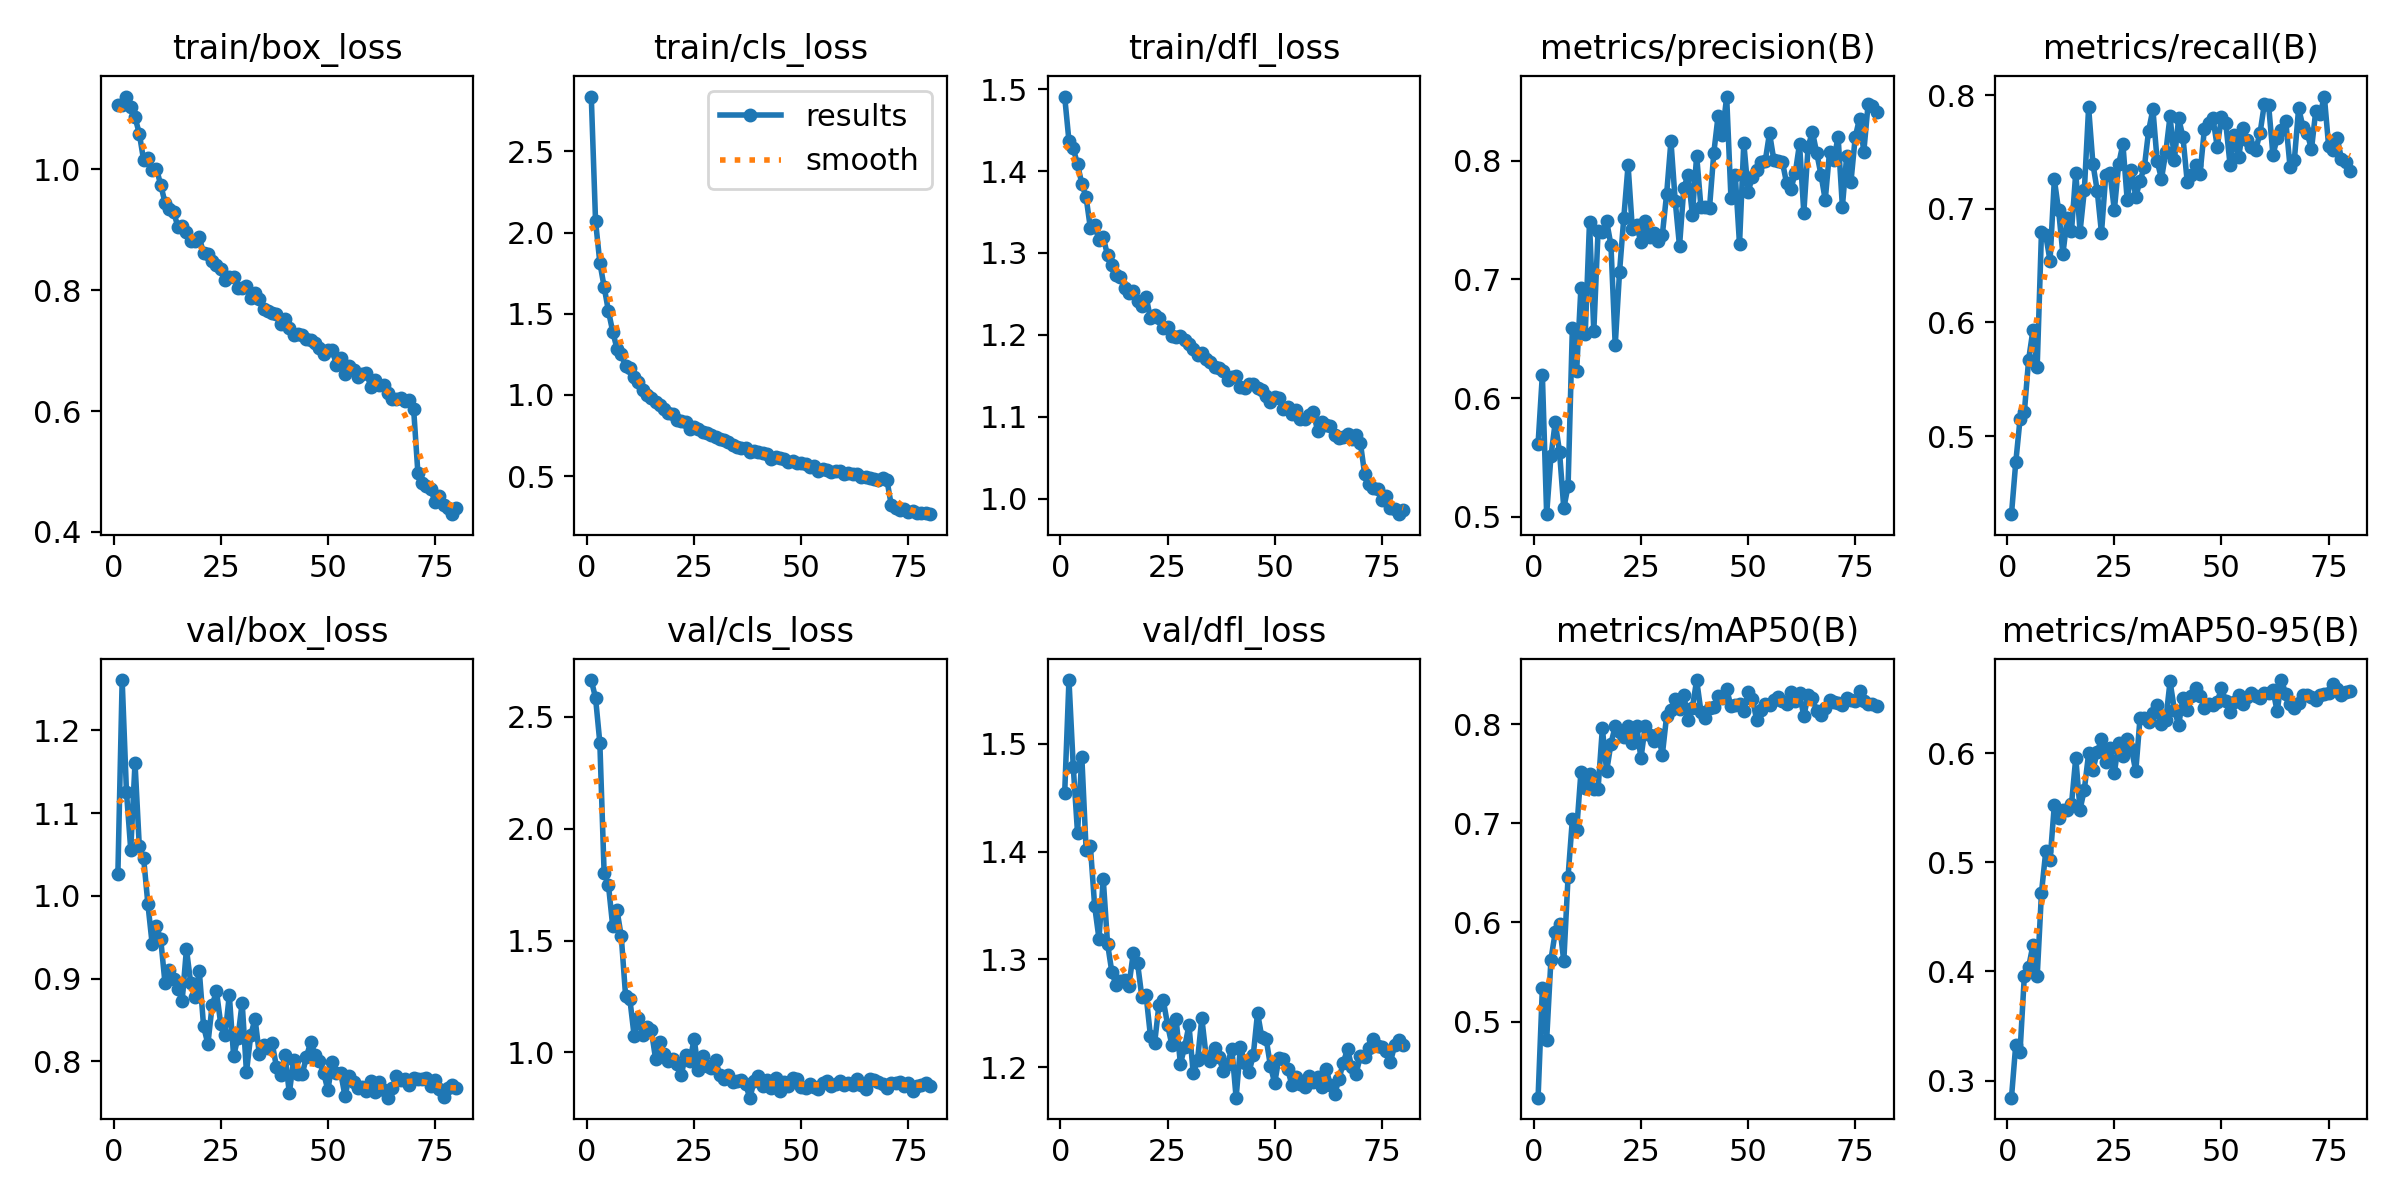

The data file committed next to this chart (first rows):
epoch, time, train/box_loss, train/cls_loss, train/dfl_loss, metrics/precision(B), metrics/recall(B), metrics/mAP50(B), metrics/mAP50-95(B), val/box_loss, val/cls_loss, val/dfl_loss, lr/pg0, lr/pg1, lr/pg2
1, 1066, 1.106, 2.838, 1.491, 0.5613, 0.4313, 0.4232, 0.2843, 1.026, 2.665, 1.454, 0.000276, 0.000276, 0.000276
2, 1904, 1.107, 2.069, 1.437, 0.6197, 0.4769, 0.5335, 0.3329, 1.261, 2.585, 1.559, 0.0005468, 0.0005468, 0.0005468
3, 2723, 1.121, 1.815, 1.428, 0.5021, 0.515, 0.4813, 0.3266, 1.126, 2.384, 1.479, 0.0008107, 0.0008107, 0.0008107
4, 3538, 1.103, 1.666, 1.408, 0.5508, 0.5209, 0.5624, 0.3957, 1.056, 1.8, 1.417, 0.0008021, 0.0008021, 0.0008021
5, 4376, 1.086, 1.517, 1.385, 0.5796, 0.5673, 0.59, 0.4038, 1.161, 1.749, 1.488, 0.0007918, 0.0007918, 0.0007918
6, 5194, 1.059, 1.39, 1.368, 0.5548, 0.593, 0.5983, 0.4241, 1.06, 1.565, 1.402, 0.0007815, 0.0007815, 0.0007815
7, 6014, 1.016, 1.284, 1.33, 0.5071, 0.5609, 0.5608, 0.3955, 1.046, 1.636, 1.405, 0.0007711, 0.0007711, 0.0007711
8, 6833, 1.018, 1.254, 1.334, 0.5259, 0.6796, 0.6463, 0.4723, 0.9904, 1.518, 1.349, 0.0007608, 0.0007608, 0.0007608
9, 7654, 0.9995, 1.176, 1.315, 0.6589, 0.6766, 0.704, 0.5101, 0.942, 1.254, 1.319, 0.0007505, 0.0007505, 0.0007505
10, 8482, 1.001, 1.167, 1.319, 0.6229, 0.6542, 0.6931, 0.5018, 0.9634, 1.238, 1.374, 0.0007402, 0.0007402, 0.0007402
11, 9303, 0.9743, 1.112, 1.297, 0.6931, 0.7258, 0.7516, 0.5526, 0.9477, 1.074, 1.315, 0.0007299, 0.0007299, 0.0007299
12, 10126, 0.9449, 1.081, 1.285, 0.6537, 0.6985, 0.7355, 0.5403, 0.8944, 1.153, 1.288, 0.0007196, 0.0007196, 0.0007196
13, 10955, 0.9339, 1.03, 1.273, 0.7482, 0.6603, 0.7493, 0.5484, 0.9099, 1.076, 1.276, 0.0007093, 0.0007093, 0.0007093
14, 11775, 0.9295, 0.9981, 1.27, 0.6561, 0.6916, 0.7347, 0.5482, 0.9001, 1.114, 1.28, 0.000699, 0.000699, 0.000699
15, 12598, 0.9052, 0.9836, 1.258, 0.7407, 0.6801, 0.7349, 0.5531, 0.8879, 1.1, 1.281, 0.0006887, 0.0006887, 0.0006887
16, 13416, 0.9061, 0.9556, 1.251, 0.7399, 0.7319, 0.7958, 0.5959, 0.8734, 0.9716, 1.276, 0.0006784, 0.0006784, 0.0006784
17, 14235, 0.8972, 0.9398, 1.254, 0.749, 0.6799, 0.7527, 0.5484, 0.9358, 1.047, 1.306, 0.0006681, 0.0006681, 0.0006681
18, 15052, 0.8816, 0.9102, 1.242, 0.7289, 0.7161, 0.7803, 0.5668, 0.8942, 0.9936, 1.296, 0.0006578, 0.0006578, 0.0006578
19, 15872, 0.8817, 0.8888, 1.235, 0.6444, 0.7892, 0.7981, 0.5998, 0.8775, 0.9618, 1.265, 0.0006474, 0.0006474, 0.0006474
20, 16694, 0.8875, 0.8829, 1.247, 0.7059, 0.7396, 0.7921, 0.5849, 0.9091, 0.969, 1.267, 0.0006371, 0.0006371, 0.0006371
21, 17509, 0.8612, 0.8433, 1.22, 0.7519, 0.7161, 0.7874, 0.6008, 0.8424, 0.9484, 1.229, 0.0006268, 0.0006268, 0.0006268
22, 18345, 0.8598, 0.8405, 1.225, 0.7962, 0.6787, 0.7979, 0.6129, 0.8211, 0.8994, 1.223, 0.0006165, 0.0006165, 0.0006165
23, 19184, 0.8489, 0.8301, 1.221, 0.7421, 0.73, 0.7812, 0.5918, 0.8679, 0.9878, 1.258, 0.0006062, 0.0006062, 0.0006062
24, 20005, 0.8414, 0.7928, 1.209, 0.7456, 0.7315, 0.7985, 0.6045, 0.8849, 0.9618, 1.262, 0.0005959, 0.0005959, 0.0005959
25, 20823, 0.8346, 0.8048, 1.209, 0.7311, 0.6987, 0.7655, 0.5818, 0.8451, 1.059, 1.239, 0.0005856, 0.0005856, 0.0005856
26, 21643, 0.8167, 0.7904, 1.199, 0.7494, 0.7392, 0.7981, 0.6099, 0.8314, 0.9233, 1.221, 0.0005753, 0.0005753, 0.0005753
27, 22464, 0.8221, 0.7713, 1.198, 0.7353, 0.757, 0.7889, 0.5975, 0.8803, 0.985, 1.245, 0.000565, 0.000565, 0.000565
28, 23283, 0.8218, 0.7668, 1.198, 0.7387, 0.7077, 0.7834, 0.6133, 0.8067, 0.9405, 1.203, 0.0005547, 0.0005547, 0.0005547
29, 24100, 0.8032, 0.7538, 1.194, 0.7319, 0.7341, 0.7897, 0.6041, 0.8285, 0.93, 1.219, 0.0005444, 0.0005444, 0.0005444
30, 24919, 0.8035, 0.7404, 1.189, 0.7377, 0.7103, 0.7694, 0.5834, 0.871, 0.9679, 1.239, 0.0005341, 0.0005341, 0.0005341
31, 25740, 0.8074, 0.7313, 1.183, 0.7721, 0.7249, 0.8087, 0.6326, 0.7871, 0.8972, 1.194, 0.0005237, 0.0005237, 0.0005237
32, 26560, 0.7868, 0.7202, 1.175, 0.8165, 0.7365, 0.8144, 0.6326, 0.8314, 0.8806, 1.207, 0.0005134, 0.0005134, 0.0005134
33, 27380, 0.7956, 0.7107, 1.178, 0.766, 0.7688, 0.8259, 0.6288, 0.8517, 0.8986, 1.245, 0.0005031, 0.0005031, 0.0005031
34, 28197, 0.7857, 0.6892, 1.171, 0.728, 0.7875, 0.8154, 0.6369, 0.8091, 0.8664, 1.21, 0.0004928, 0.0004928, 0.0004928
35, 29016, 0.7692, 0.6803, 1.167, 0.7768, 0.7416, 0.8297, 0.644, 0.8201, 0.8724, 1.205, 0.0004825, 0.0004825, 0.0004825
36, 29835, 0.7656, 0.6716, 1.161, 0.7882, 0.7265, 0.8042, 0.6273, 0.8166, 0.8783, 1.218, 0.0004722, 0.0004722, 0.0004722
37, 30650, 0.7616, 0.6718, 1.159, 0.7544, 0.7497, 0.8165, 0.6303, 0.822, 0.857, 1.21, 0.0004619, 0.0004619, 0.0004619
38, 31468, 0.7601, 0.6509, 1.156, 0.8042, 0.7815, 0.8445, 0.6658, 0.7934, 0.7975, 1.196, 0.0004516, 0.0004516, 0.0004516
39, 32284, 0.7433, 0.6539, 1.145, 0.7608, 0.7429, 0.8127, 0.6401, 0.7841, 0.87, 1.203, 0.0004413, 0.0004413, 0.0004413
40, 33102, 0.7527, 0.6484, 1.149, 0.7608, 0.7797, 0.8063, 0.6257, 0.8077, 0.8933, 1.217, 0.000431, 0.000431, 0.000431
41, 33920, 0.7368, 0.6426, 1.15, 0.7602, 0.7633, 0.8166, 0.6503, 0.7617, 0.8494, 1.172, 0.0004207, 0.0004207, 0.0004207
42, 34737, 0.7262, 0.6345, 1.136, 0.8065, 0.7239, 0.8168, 0.6393, 0.8013, 0.8752, 1.218, 0.0004104, 0.0004104, 0.0004104
43, 35554, 0.7283, 0.608, 1.135, 0.8377, 0.7298, 0.8284, 0.6522, 0.7843, 0.8412, 1.204, 0.0004, 0.0004, 0.0004
44, 36379, 0.7254, 0.6164, 1.14, 0.8219, 0.7389, 0.8265, 0.6597, 0.7842, 0.8865, 1.195, 0.0003897, 0.0003897, 0.0003897
45, 37197, 0.7195, 0.6083, 1.14, 0.854, 0.7309, 0.8357, 0.6525, 0.8059, 0.8262, 1.211, 0.0003794, 0.0003794, 0.0003794
46, 38013, 0.7169, 0.6059, 1.135, 0.7688, 0.7698, 0.8179, 0.6419, 0.8234, 0.8658, 1.25, 0.0003691, 0.0003691, 0.0003691
47, 38834, 0.713, 0.5881, 1.133, 0.7882, 0.7753, 0.8192, 0.6449, 0.8082, 0.8481, 1.228, 0.0003588, 0.0003588, 0.0003588
48, 39651, 0.7039, 0.5913, 1.125, 0.7296, 0.7799, 0.8206, 0.6445, 0.8005, 0.8871, 1.226, 0.0003485, 0.0003485, 0.0003485
49, 40474, 0.6948, 0.5802, 1.117, 0.8151, 0.7547, 0.813, 0.6474, 0.7863, 0.8828, 1.201, 0.0003382, 0.0003382, 0.0003382
50, 41292, 0.7018, 0.5776, 1.124, 0.7737, 0.7805, 0.8324, 0.6594, 0.7653, 0.8454, 1.185, 0.0003279, 0.0003279, 0.0003279
51, 42111, 0.701, 0.5726, 1.123, 0.7864, 0.7754, 0.8259, 0.648, 0.7989, 0.8386, 1.209, 0.0003176, 0.0003176, 0.0003176
52, 42925, 0.6763, 0.5544, 1.109, 0.7925, 0.7387, 0.8043, 0.6382, 0.7863, 0.8594, 1.207, 0.0003073, 0.0003073, 0.0003073
53, 43743, 0.6872, 0.5619, 1.112, 0.7986, 0.7653, 0.8142, 0.6467, 0.786, 0.8449, 1.198, 0.000297, 0.000297, 0.000297
54, 44561, 0.6614, 0.5305, 1.103, 0.7997, 0.7451, 0.8204, 0.6537, 0.7578, 0.8384, 1.184, 0.0002867, 0.0002867, 0.0002867
55, 45376, 0.6749, 0.5446, 1.108, 0.8232, 0.7708, 0.8193, 0.6449, 0.7825, 0.8622, 1.191, 0.0002763, 0.0002763, 0.0002763
56, 46192, 0.6687, 0.5346, 1.097, 0.8007, 0.7602, 0.8246, 0.6518, 0.7748, 0.8734, 1.184, 0.000266, 0.000266, 0.000266
57, 47006, 0.657, 0.5257, 1.097, 0.7993, 0.7541, 0.8275, 0.6557, 0.7676, 0.8516, 1.181, 0.0002557, 0.0002557, 0.0002557
58, 47823, 0.6606, 0.5331, 1.102, 0.7989, 0.752, 0.8232, 0.6526, 0.7689, 0.8586, 1.191, 0.0002454, 0.0002454, 0.0002454
59, 48638, 0.6635, 0.5334, 1.106, 0.7808, 0.7668, 0.8204, 0.6506, 0.7641, 0.8706, 1.186, 0.0002351, 0.0002351, 0.0002351
60, 49454, 0.6404, 0.512, 1.083, 0.7763, 0.7921, 0.832, 0.6551, 0.7764, 0.8544, 1.191, 0.0002248, 0.0002248, 0.0002248
... 20 more rows
